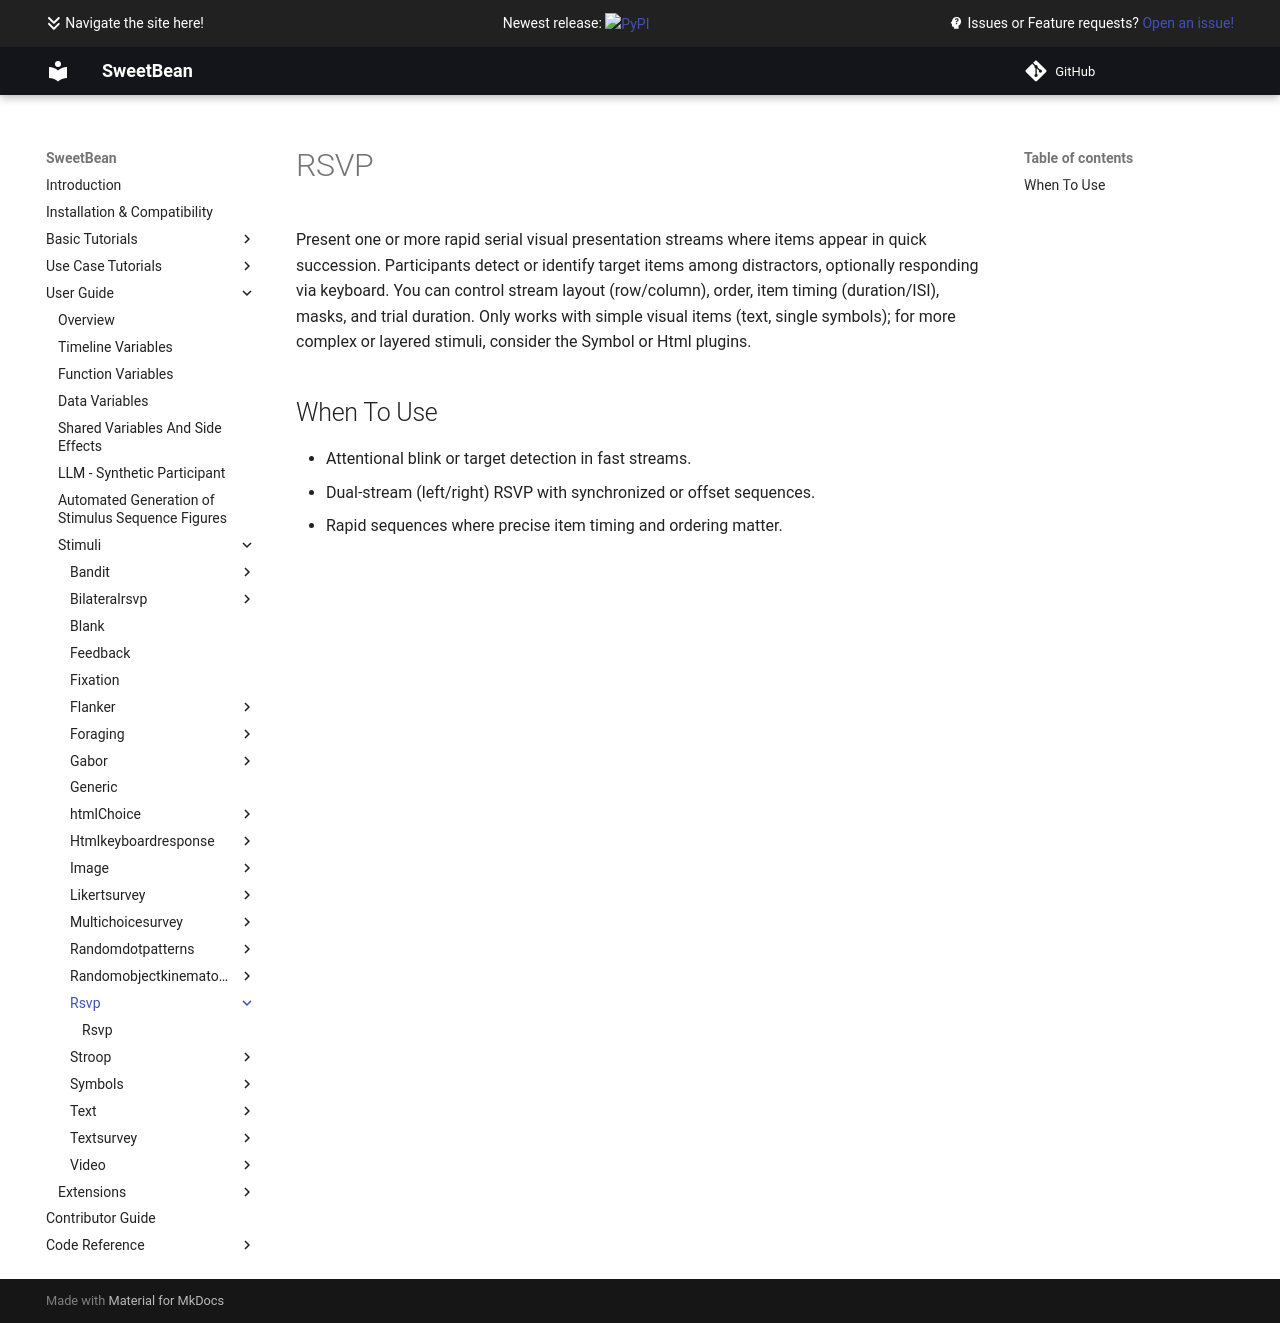

repository: AutoResearch/sweetbean · page: Stimuli/rsvp/index.html · generator: mkdocs

# RSVP

Present one or more rapid serial visual presentation streams where items appear in quick succession. Participants detect or identify target items among distractors, optionally responding via keyboard. You can control stream layout (row/column), order, item timing (duration/ISI), masks, and trial duration. Only works with simple visual items (text, single symbols); for more complex or layered stimuli, consider the Symbol or Html plugins.

## When To Use

- Attentional blink or target detection in fast streams.
- Dual-stream (left/right) RSVP with synchronized or offset sequences.
- Rapid sequences where precise item timing and ordering matter.
